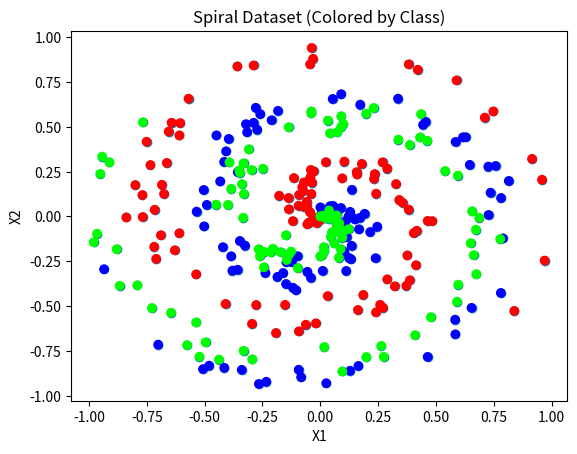

Generate this figure with matplotlib:
import numpy as np
import matplotlib.pyplot as plt

# Set a random seed so results are reproducible
np.random.seed(0)

# --------- Custom Data Generation Function ---------

def create_data(points, classes):
    """
    Generates a 2D spiral dataset for classification tasks.

    Parameters:
    - points: number of points (samples) per class
    - classes: total number of classes (spirals)

    Returns:
    - X: array of shape (points * classes, 2), containing 2D coordinates
    - y: array of shape (points * classes,), containing class labels
    """
    # Create empty arrays for features and labels
    X = np.zeros((points * classes, 2))              # Features: 2D coordinates
    y = np.zeros(points * classes, dtype='uint8')    # Labels: class index for each point

    for class_number in range(classes):
        # Create a slice (range of indices) for the current class
        ix = range(points * class_number, points * (class_number + 1))

        # Generate radius (r) linearly spaced from 0 to 1
        r = np.linspace(0.0, 1, points)

        # Generate theta (t) linearly spaced, then add noise for spiral shape
        t = np.linspace(class_number * 4, (class_number + 1) * 4, points) 
        t += np.random.randn(points) * 0.2  # Add random noise to make it less uniform

        # Convert polar coordinates (r, t) to Cartesian coordinates (x, y)
        X[ix] = np.c_[r * np.sin(t * 2.5), r * np.cos(t * 2.5)]

        # Assign the class number as the label
        y[ix] = class_number

    return X, y

# --------- Generate and Visualize the Data ---------

print("here")  # Just a checkpoint message

# Generate 300 data points (100 per class) for 3 spiral-shaped classes
X, y = create_data(100, 3)

# Plot without class colors (all points are the same color)
plt.scatter(X[:, 0], X[:, 1])
plt.title("Spiral Dataset (No Labels)")
plt.xlabel("X1")
plt.ylabel("X2")
plt.show()

# Plot with class-specific colors
plt.scatter(X[:, 0], X[:, 1], c=y, cmap="brg")  # "brg" gives distinct colors for classes
plt.title("Spiral Dataset (Colored by Class)")
plt.xlabel("X1")
plt.ylabel("X2")
plt.show()
